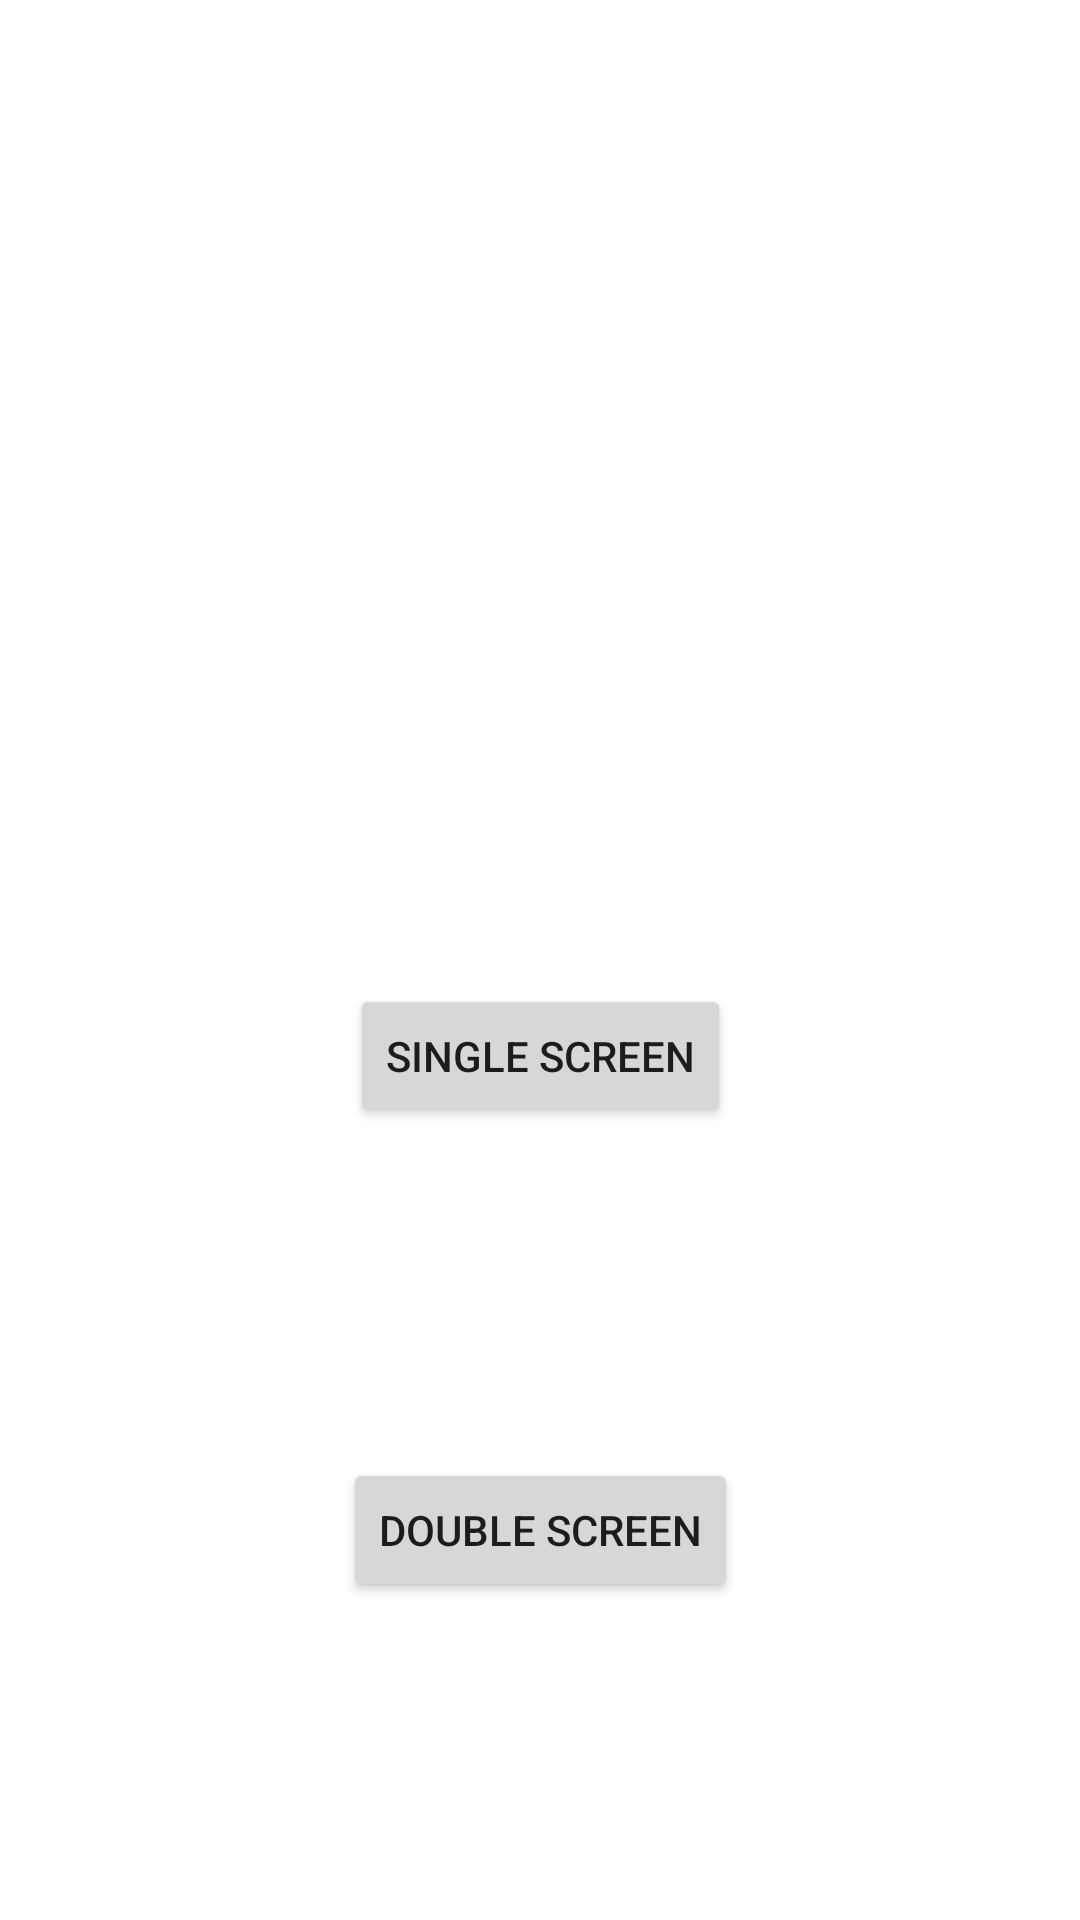

Reconstruct the res/layout file that produces this screen, plus the resources it refers to.
<!-- AndroidManifest.xml: application theme Theme.LoginViaPhoneNumberLibrary -->
<!-- res/layout/activity_choose_mode.xml -->
<?xml version="1.0" encoding="utf-8"?>
<androidx.constraintlayout.widget.ConstraintLayout xmlns:android="http://schemas.android.com/apk/res/android"
    xmlns:app="http://schemas.android.com/apk/res-auto"
    xmlns:tools="http://schemas.android.com/tools"
    android:layout_width="match_parent"
    android:layout_height="match_parent"
    tools:context=".sample.ChooseModeActivity">

    <Button
        android:id="@+id/button3"
        android:layout_width="wrap_content"
        android:layout_height="wrap_content"
        android:layout_marginTop="328dp"
        android:text="Single screen"
        app:layout_constraintEnd_toEndOf="parent"
        app:layout_constraintStart_toStartOf="parent"
        app:layout_constraintTop_toTopOf="parent" />

    <Button
        android:id="@+id/button4"
        android:layout_width="wrap_content"
        android:layout_height="wrap_content"
        android:layout_marginTop="110dp"
        android:text="Double screen"
        app:layout_constraintEnd_toEndOf="@+id/button3"
        app:layout_constraintStart_toStartOf="@+id/button3"
        app:layout_constraintTop_toBottomOf="@+id/button3" />
</androidx.constraintlayout.widget.ConstraintLayout>
<!-- resources referenced by this layout -->
<resources>
  <style name="Theme.LoginViaPhoneNumberLibrary" parent="Theme.MaterialComponents.DayNight.DarkActionBar">
          
          <item name="colorPrimary">@color/purple_500</item>
          <item name="colorPrimaryVariant">@color/purple_700</item>
          <item name="colorOnPrimary">@color/white</item>
          
          <item name="colorSecondary">@color/teal_200</item>
          <item name="colorSecondaryVariant">@color/teal_700</item>
          <item name="colorOnSecondary">@color/black</item>
          
          <item name="android:statusBarColor" tools:targetApi="l">?attr/colorPrimaryVariant</item>
          
      </style>
  <!-- not gathered from this repository: default colours our renderer supplied (Android Studio template values) -->
  <color name="purple_500">#FF6200EE</color>
  <color name="purple_700">#FF3700B3</color>
  <color name="teal_200">#FF03DAC5</color>
  <color name="teal_700">#FF018786</color>
  <color name="black">#FF000000</color>
  <color name="white">#FFFFFFFF</color>
</resources>
